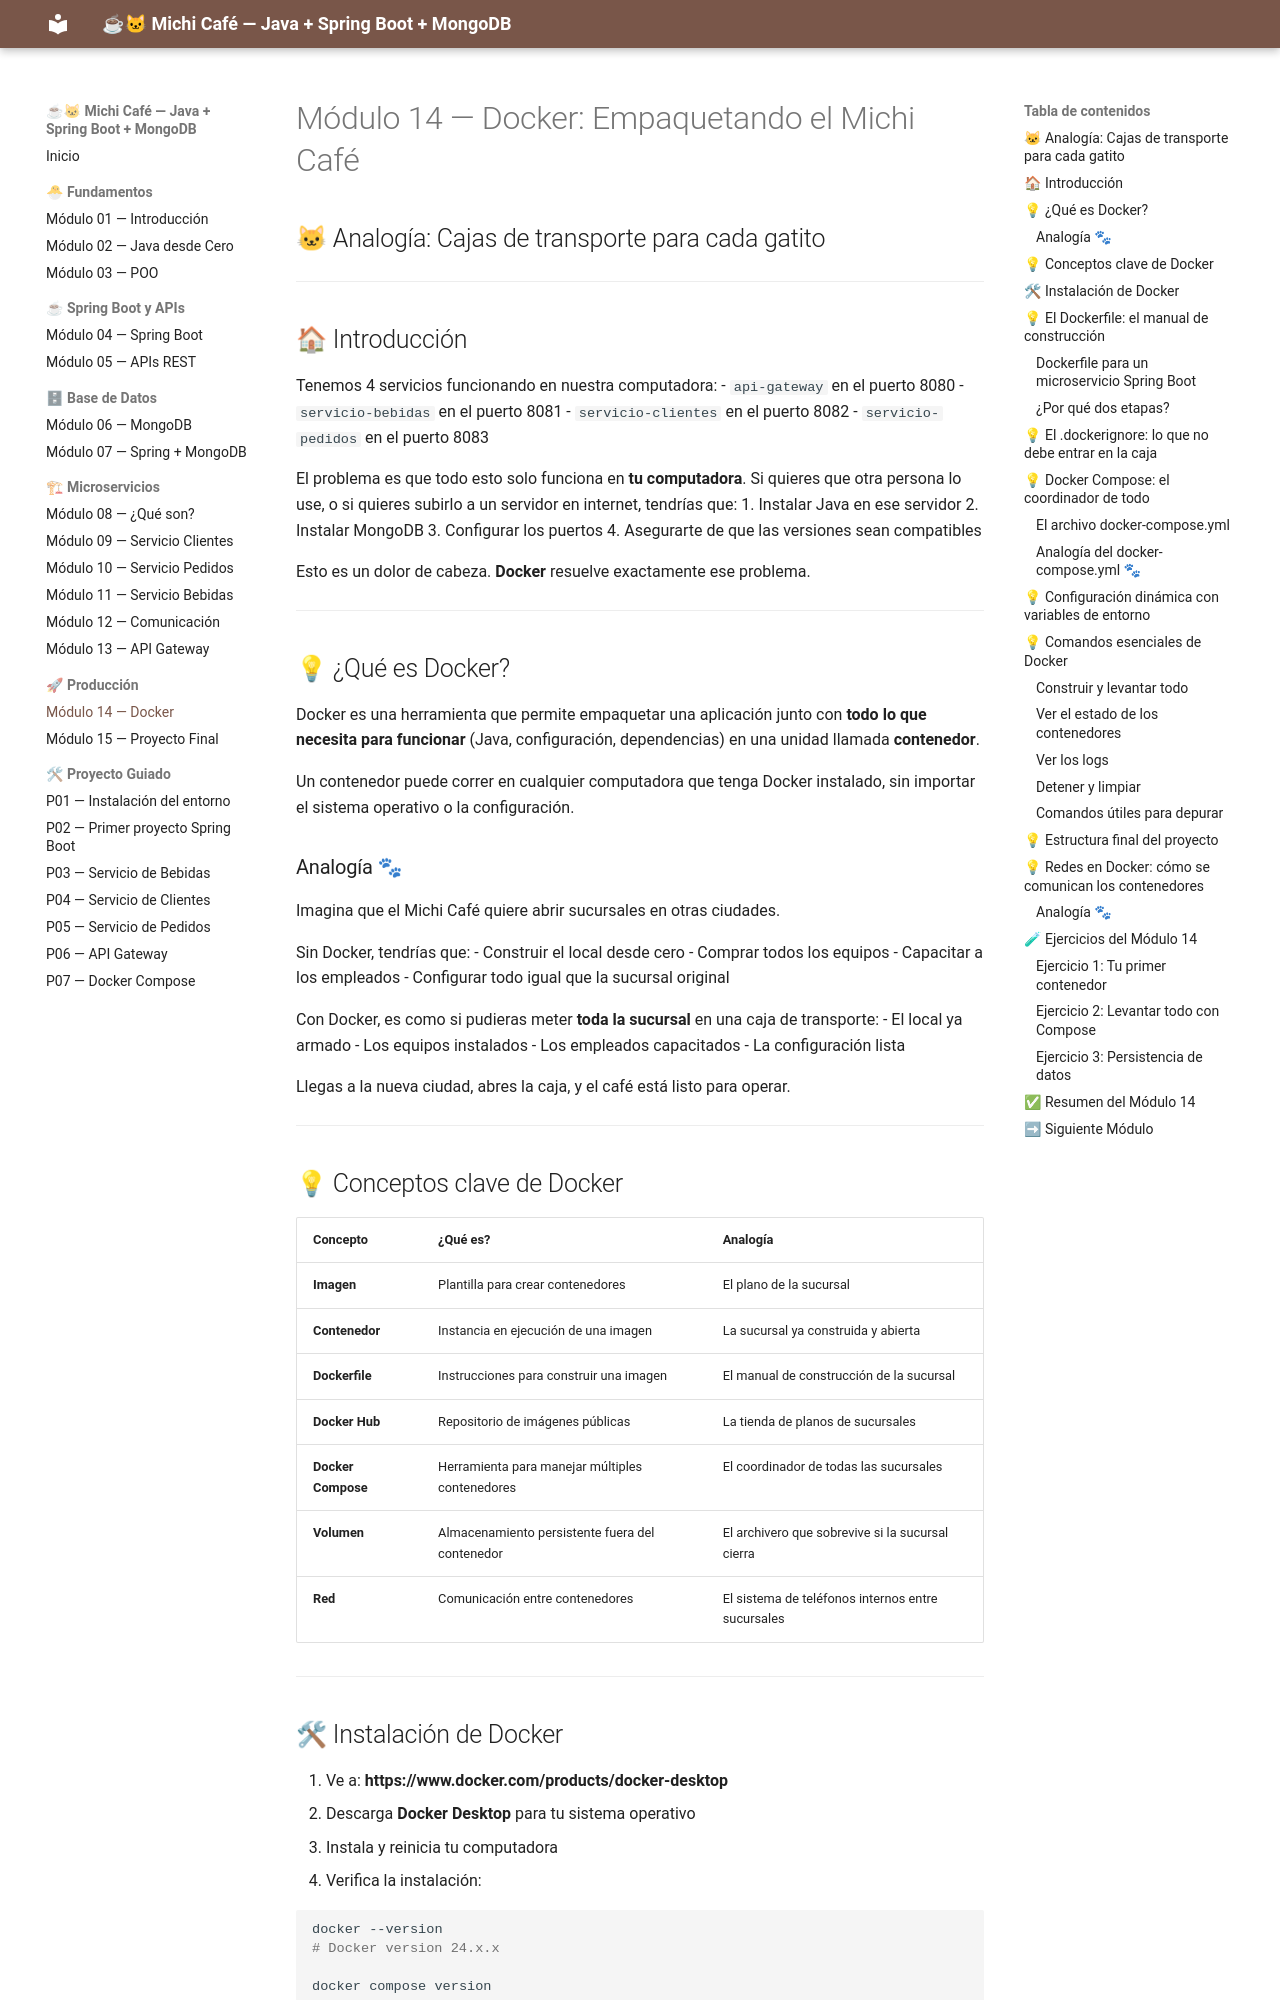

repository: MaricruzDM/michi-cafe-curso · page: modulo-14-docker/index.html · generator: mkdocs

# Módulo 14 — Docker: Empaquetando el Michi Café
## 🐱 Analogía: Cajas de transporte para cada gatito

---

## 🏠 Introducción

Tenemos 4 servicios funcionando en nuestra computadora:
- `api-gateway` en el puerto 8080
- `servicio-bebidas` en el puerto 8081
- `servicio-clientes` en el puerto 8082
- `servicio-pedidos` en el puerto 8083

El problema es que todo esto solo funciona en **tu computadora**. Si quieres que otra persona lo use, o si quieres subirlo a un servidor en internet, tendrías que:
1. Instalar Java en ese servidor
2. Instalar MongoDB
3. Configurar los puertos
4. Asegurarte de que las versiones sean compatibles

Esto es un dolor de cabeza. **Docker** resuelve exactamente ese problema.

---

## 💡 ¿Qué es Docker?

Docker es una herramienta que permite empaquetar una aplicación junto con **todo lo que necesita para funcionar** (Java, configuración, dependencias) en una unidad llamada **contenedor**.

Un contenedor puede correr en cualquier computadora que tenga Docker instalado, sin importar el sistema operativo o la configuración.

### Analogía 🐾

Imagina que el Michi Café quiere abrir sucursales en otras ciudades.

Sin Docker, tendrías que:
- Construir el local desde cero
- Comprar todos los equipos
- Capacitar a los empleados
- Configurar todo igual que la sucursal original

Con Docker, es como si pudieras meter **toda la sucursal** en una caja de transporte:
- El local ya armado
- Los equipos instalados
- Los empleados capacitados
- La configuración lista

Llegas a la nueva ciudad, abres la caja, y el café está listo para operar.

---

## 💡 Conceptos clave de Docker

| Concepto | ¿Qué es? | Analogía |
|----------|---------|----------|
| **Imagen** | Plantilla para crear contenedores | El plano de la sucursal |
| **Contenedor** | Instancia en ejecución de una imagen | La sucursal ya construida y abierta |
| **Dockerfile** | Instrucciones para construir una imagen | El manual de construcción de la sucursal |
| **Docker Hub** | Repositorio de imágenes públicas | La tienda de planos de sucursales |
| **Docker Compose** | Herramienta para manejar múltiples contenedores | El coordinador de todas las sucursales |
| **Volumen** | Almacenamiento persistente fuera del contenedor | El archivero que sobrevive si la sucursal cierra |
| **Red** | Comunicación entre contenedores | El sistema de teléfonos internos entre sucursales |

---

## 🛠 Instalación de Docker

1. Ve a: **https://www.docker.com/products/docker-desktop**
2. Descarga **Docker Desktop** para tu sistema operativo
3. Instala y reinicia tu computadora
4. Verifica la instalación:

```bash
docker --version
# Docker version 24.x.x

docker compose version
# Docker Compose version 2.x.x
```

---
